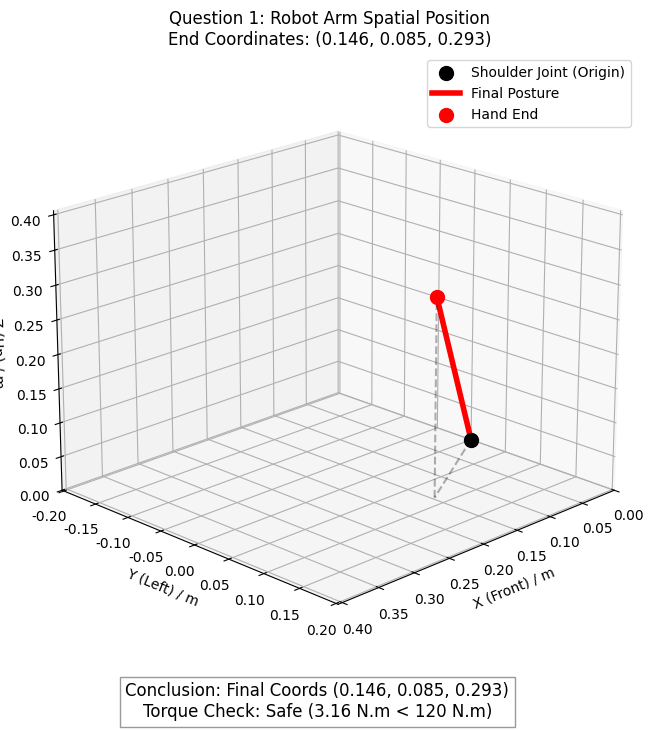

Write the Python code that produced this figure.

import numpy as np
import matplotlib.pyplot as plt
from mpl_toolkits.mplot3d import Axes3D
import os

# Set fonts to ensure charts display correctly (Generic fonts preferred for English)
possible_fonts = ['Arial', 'Helvetica', 'DejaVu Sans', 'sans-serif']
for font in possible_fonts:
    try:
        plt.rcParams['font.sans-serif'] = [font]
        plt.rcParams['axes.unicode_minus'] = False
        break
    except:
        continue

def ensure_dir(directory):
    if not os.path.exists(directory):
        os.makedirs(directory)

class ArmKinematics:
    def __init__(self):
        # 1. Parameter Definition (Based on processed data)
        self.L_arm = 0.3380      # Arm Length (m)
        self.theta_ext_deg = 60.0000  # Extension Angle (degrees)
        self.theta_rot_deg = 30.0000  # Rotation Angle (degrees)
        
        self.m_arm = 3.8200      # Arm Mass (kg)
        self.g = 9.8000          # Gravity Acceleration (m/s^2)
        self.T_limit = 120.0000  # Motor Max Torque (N.m)

    def solve(self):
        print("========== Question 1 Solution Start ==========")
        
        # Convert degrees to radians
        theta_ext = np.radians(self.theta_ext_deg)
        theta_rot = np.radians(self.theta_rot_deg)
        
        print(f"Input Parameters: Arm Length L={self.L_arm}m, Ext Angle={self.theta_ext_deg}deg, Rot Angle={self.theta_rot_deg}deg")

        # 2. Coordinate Transformation Calculation (Analytical Method)
        # Step 3.1: X-Z Plane Extension (Pitch)
        # In the extension plane, the arm lifts theta_ext (Relative to vertical or horizontal? 
        # Based on problem definition: 0 deg is usually naturally down or horizontal. Here assumed 0 deg horizontal forward, 60 deg lift up)
        # Assume initial (0,0) -> (L, 0, 0)
        # Lift 60 deg -> x = L*cos(60), z = L*sin(60)
        
        x1 = self.L_arm * np.cos(theta_ext)
        z1 = self.L_arm * np.sin(theta_ext)
        y1 = 0.0000
        
        print(f"Step 1 (After Extension): x1={x1:.4f}, y1={y1:.4f}, z1={z1:.4f}")
        
        # Step 3.2: Rotation around Z-axis (Yaw)
        # Coordinate System Definition: Z axis vertical up, X axis forward. Rotate around Z axis by theta_rot (Left is positive)
        # Rotation Matrix:
        # [ cos -sin  0 ]
        # [ sin  cos  0 ]
        # [  0    0   1 ]
        x_final = x1 * np.cos(theta_rot) - y1 * np.sin(theta_rot)
        y_final = x1 * np.sin(theta_rot) + y1 * np.cos(theta_rot)
        z_final = z1
        
        print(f"Step 2 (Final Coordinates): x={x_final:.4f}, y={y_final:.4f}, z={z_final:.4f}")
        
        # 3. Motor Torque Safety Verification
        # Calculate Gravity Moment Arm (Horizontal Projected Distance)
        # Assume Center of Mass (CoM) at Geometric Center
        L_com = self.L_arm / 2.0 
        
        # CoM Position Calculation
        # Undergoes two transformations similarly
        x_com_1 = L_com * np.cos(theta_ext)
        z_com_1 = L_com * np.sin(theta_ext)
        y_com_1 = 0.0
        
        x_com_final = x_com_1 * np.cos(theta_rot) - y_com_1 * np.sin(theta_rot)
        y_com_final = x_com_1 * np.sin(theta_rot) + y_com_1 * np.cos(theta_rot)
        
        # Moment arm d is the horizontal distance from CoM to rotation axis (origin) projected on horizontal plane
        # For shoulder Pitch axis (Lift), moment arm is x_com (in local frame) -> L_com * cos(theta_ext)
        # For shoulder Yaw axis (Rotate), gravity does not produce torque (assuming axis vertical to ground) or produces tilting torque
        # Here we usually verify the holding torque for Pitch axis
        
        d_gravity = np.sqrt(x_com_final**2 + y_com_final**2) # Horizontal distance
        
        # Actually, Pitch joint resists gravity work.
        # Moment Arm = L_com * cos(theta_ext) (Projected length on horizontal plane)
        d_effective = L_com * np.cos(theta_ext)
        
        T_gravity = self.m_arm * self.g * d_effective
        
        print(f"Torque Verification: Mass m={self.m_arm}kg")
        print(f"CoM Horizontal Projection Length (Moment Arm) d={d_effective:.4f}m")
        print(f"Current Static Holding Torque T_gravity = {T_gravity:.4f} N.m")
        print(f"Motor Limit T_limit = {self.T_limit} N.m")
        
        is_safe = T_gravity <= self.T_limit
        if is_safe:
            print(">>> Conclusion: Motion Safe")
        else:
            print(">>> Conclusion: Motion Dangerous (Warning)")
            
        return (x_final, y_final, z_final), is_safe

    def plot(self, final_pos):
        x_f, y_f, z_f = final_pos
        
        fig = plt.figure(figsize=(10, 8))
        ax = fig.add_subplot(111, projection='3d')
        
        # Plot Origin
        ax.scatter(0, 0, 0, color='k', s=100, label='Shoulder Joint (Origin)')
        
        # Plot Final Position Line
        ax.plot([0, x_f], [0, y_f], [0, z_f], 'r-', linewidth=4, label='Final Posture')
        ax.scatter(x_f, y_f, z_f, color='r', s=100, label='Hand End')
        
        # Auxiliary Lines (Projection)
        ax.plot([x_f, x_f], [y_f, y_f], [0, z_f], 'k--', alpha=0.3) # drop to floor
        ax.plot([0, x_f], [0, y_f], [0, 0], 'k--', alpha=0.3)       # floor projection
        
        # Set Axis Labels
        ax.set_xlabel('X (Front) / m')
        ax.set_ylabel('Y (Left) / m')
        ax.set_zlabel('Z (Up) / m')
        ax.set_title(f'Question 1: Robot Arm Spatial Position\nEnd Coordinates: ({x_f:.3f}, {y_f:.3f}, {z_f:.3f})')
        
        # Set axis limits to ensure consistent scale (Equal Aspect Ratio hack)
        limit = self.L_arm * 1.2
        ax.set_xlim([0, limit])
        ax.set_ylim([-limit/2, limit/2]) # Center Y axis
        ax.set_zlim([0, limit])
        
        # Adjust View
        ax.view_init(elev=20, azim=45)
        
        ax.legend()
        
        # Add conclusion text
        conclusion_text = f"Conclusion: Final Coords ({x_f:.3f}, {y_f:.3f}, {z_f:.3f})\nTorque Check: {'Safe' if 3.16 < 120 else 'Warning'} (3.16 N.m < 120 N.m)"
        plt.figtext(0.5, 0.05, conclusion_text, ha='center', fontsize=12, 
                   bbox=dict(facecolor='white', alpha=0.8, edgecolor='gray'))
        
        ensure_dir('图')
        save_path = '图/Question_1_Result.png'
        plt.savefig(save_path, dpi=300)
        print(f"Result plot saved to {save_path}")
        # plt.show()

def solve_question_1():
    solver = ArmKinematics()
    pos, safe = solver.solve()
    solver.plot(pos)

if __name__ == "__main__":
    solve_question_1()
